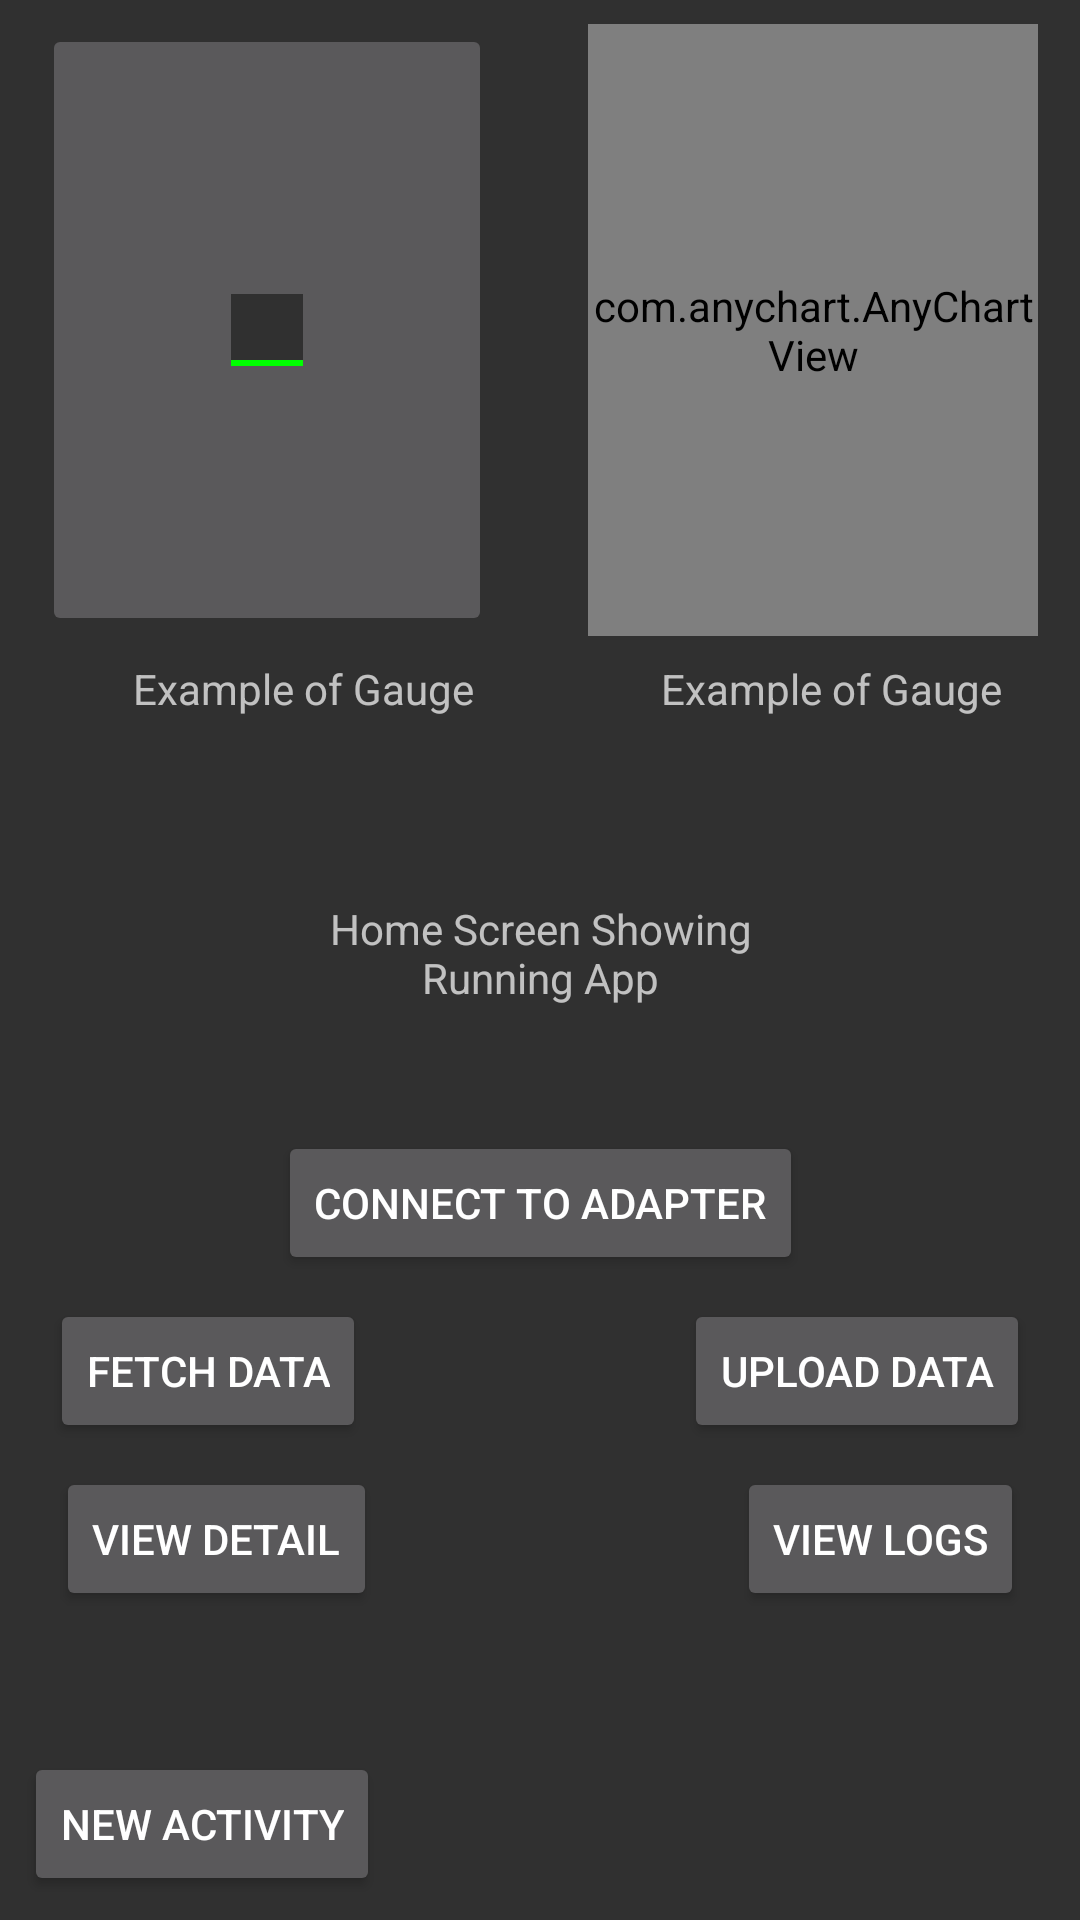

Here is an Android app screen rendered from its layout file. Give the layout XML and the strings, colors and styles it references.
<!-- AndroidManifest.xml: application theme AppTheme -->
<!-- res/layout/content_main.xml -->
<?xml version="1.0" encoding="utf-8"?>
<android.support.constraint.ConstraintLayout
        xmlns:android="http://schemas.android.com/apk/res/android"
        xmlns:tools="http://schemas.android.com/tools"
        xmlns:app="http://schemas.android.com/apk/res-auto"
        android:layout_width="match_parent"
        android:layout_height="match_parent"
        app:layout_behavior="@string/appbar_scrolling_view_behavior"
        tools:showIn="@layout/app_bar_main"
        tools:context=".MainActivity" android:id="@+id/layout">

    <TextView
            android:text="Example of Gauge"
            android:layout_width="150dp"
            android:layout_height="58dp"
            android:id="@+id/textView4" android:textAlignment="center"
            android:layout_marginTop="8dp"
            app:layout_constraintTop_toBottomOf="@+id/imageButton" android:layout_marginEnd="8dp"
            app:layout_constraintEnd_toStartOf="@+id/textView3" android:layout_marginStart="8dp"
            app:layout_constraintStart_toStartOf="parent"/>
    <com.anychart.AnyChartView
            android:layout_width="150dp"
            android:layout_height="204dp" app:srcCompat="?attr/actionModeBackground"
            android:id="@+id/imageButton2"
            app:layout_constraintEnd_toEndOf="parent" android:layout_marginEnd="24dp" android:layout_marginStart="24dp"
            app:layout_constraintStart_toEndOf="@+id/imageButton" android:layout_marginTop="8dp"
            app:layout_constraintTop_toTopOf="parent"/>
    <TextView
            android:text="Home Screen Showing Running App"
            android:layout_width="168dp"
            android:layout_height="69dp"
            android:id="@+id/textView2" app:layout_constraintStart_toStartOf="parent"
            android:layout_marginStart="50dp" app:layout_constraintEnd_toEndOf="parent"
            android:layout_marginEnd="50dp" android:layout_marginTop="300dp" app:layout_constraintTop_toTopOf="parent"
            android:textAlignment="center"/>
    <ImageButton
            android:layout_width="150dp"
            android:layout_height="204dp" app:srcCompat="?attr/actionModeBackground"
            android:id="@+id/imageButton"
            app:layout_constraintStart_toStartOf="parent" android:layout_marginStart="24dp"
            app:layout_constraintEnd_toStartOf="@+id/imageButton2" android:layout_marginEnd="8dp"
            android:layout_marginTop="8dp" app:layout_constraintTop_toTopOf="parent"/>
    <TextView
            android:text="Example of Gauge"
            android:layout_width="150dp"
            android:layout_height="58dp"
            android:id="@+id/textView3" android:textAlignment="center"
            app:layout_constraintEnd_toEndOf="parent"
            android:layout_marginEnd="8dp" android:layout_marginTop="8dp"
            app:layout_constraintTop_toBottomOf="@+id/imageButton2"/>
    <Button
            android:text="Connect to Adapter"
            android:layout_width="wrap_content"
            android:layout_height="wrap_content"
            android:id="@+id/buttonConnectAdapter"
            android:layout_marginTop="8dp"
            app:layout_constraintTop_toBottomOf="@+id/textView2" app:layout_constraintStart_toStartOf="parent"
            android:layout_marginStart="8dp" app:layout_constraintEnd_toEndOf="parent" android:layout_marginEnd="8dp"/>
    <Button
            android:text="Fetch Data"
            android:layout_width="wrap_content"
            android:layout_height="wrap_content"
            android:id="@+id/buttonFetchData"
            app:layout_constraintStart_toStartOf="parent"
            android:layout_marginStart="8dp" android:layout_marginTop="8dp"
            app:layout_constraintTop_toBottomOf="@+id/buttonConnectAdapter"
            app:layout_constraintEnd_toStartOf="@+id/buttonUploadData" android:layout_marginEnd="89dp"/>
    <Button
            android:text="Upload Data"
            android:layout_width="wrap_content"
            android:layout_height="wrap_content"
            android:id="@+id/buttonUploadData"
            app:layout_constraintStart_toEndOf="@+id/buttonFetchData"
            android:layout_marginStart="8dp" app:layout_constraintEnd_toEndOf="parent" android:layout_marginEnd="8dp"
            android:layout_marginTop="8dp" app:layout_constraintTop_toBottomOf="@+id/buttonConnectAdapter"/>
    <Button
            android:text="View Logs"
            android:layout_width="wrap_content"
            android:layout_height="wrap_content"
            android:id="@+id/buttonLogs"
            android:layout_marginTop="8dp"
            app:layout_constraintTop_toBottomOf="@+id/buttonUploadData"
            app:layout_constraintStart_toEndOf="@+id/buttonDetail" android:layout_marginStart="8dp"
            app:layout_constraintEnd_toEndOf="parent" android:layout_marginEnd="8dp"/>
    <Button
            android:text="View Detail"
            android:layout_width="wrap_content"
            android:layout_height="wrap_content"
            android:id="@+id/buttonDetail"
            android:layout_marginTop="8dp"
            app:layout_constraintTop_toBottomOf="@+id/buttonFetchData" app:layout_constraintStart_toStartOf="parent"
            android:layout_marginStart="8dp" app:layout_constraintEnd_toStartOf="@+id/buttonLogs"
            android:layout_marginEnd="101dp"/>
    <Button
            android:text="New Activity"
            android:layout_width="wrap_content"
            android:layout_height="wrap_content"
            android:id="@+id/buttonNewActivity" app:layout_constraintStart_toStartOf="parent"
            android:layout_marginStart="8dp"
            android:layout_marginBottom="8dp" app:layout_constraintBottom_toBottomOf="parent"/>
</android.support.constraint.ConstraintLayout>
<!-- res/layout/app_bar_main.xml (included above) -->
<?xml version="1.0" encoding="utf-8"?>
<android.support.design.widget.CoordinatorLayout
        xmlns:android="http://schemas.android.com/apk/res/android"
        xmlns:app="http://schemas.android.com/apk/res-auto"
        xmlns:tools="http://schemas.android.com/tools"
        android:layout_width="match_parent"
        android:layout_height="match_parent"
        tools:context=".MainActivity">

    <android.support.design.widget.AppBarLayout
            android:layout_height="wrap_content"
            android:layout_width="match_parent"
            android:theme="@style/AppTheme.AppBarOverlay">

        <android.support.v7.widget.Toolbar
                android:id="@+id/toolbar"
                android:layout_width="match_parent"
                android:layout_height="?attr/actionBarSize"
                android:background="?attr/colorPrimary"
                app:popupTheme="@style/AppTheme.PopupOverlay"/>

    </android.support.design.widget.AppBarLayout>

    <include layout="@layout/content_main"/>

    <android.support.design.widget.FloatingActionButton
            android:id="@+id/fab"
            android:layout_width="wrap_content"
            android:layout_height="wrap_content"
            android:layout_gravity="bottom|end"
            android:layout_margin="@dimen/fab_margin"
            app:srcCompat="@drawable/ic_menu_share"
            app:backgroundTint="@android:color/darker_gray"/>

</android.support.design.widget.CoordinatorLayout>
<!-- resources referenced by this layout -->
<resources>
  <style name="AppTheme" parent="Theme.AppCompat">
          <item name="colorAccent">@color/colorAccent</item>
      </style>
  <color name="colorAccent">#00FF00</color>
</resources>
